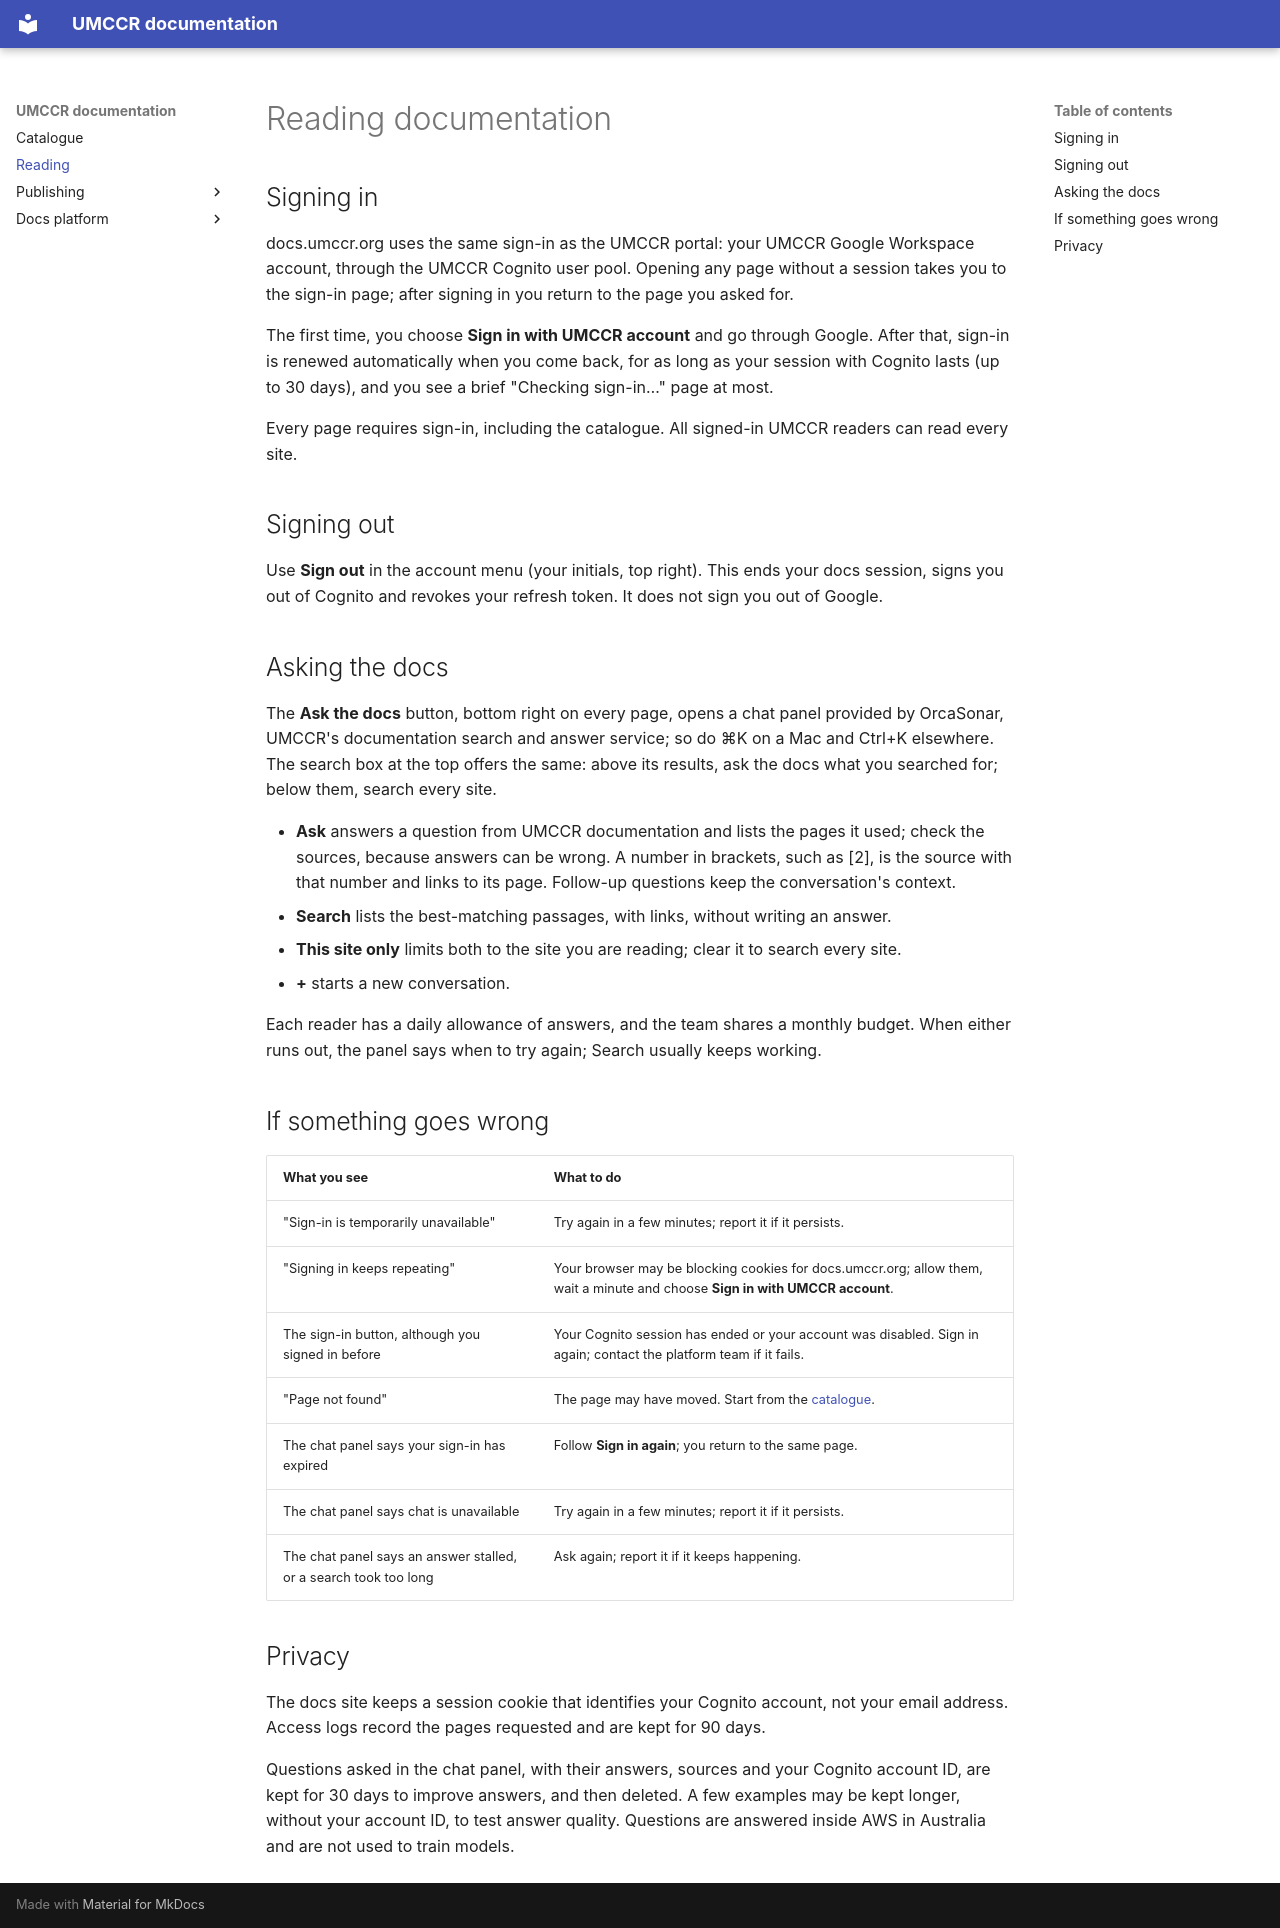

repository: umccr/docs-platform · page: reading/index.html · generator: mkdocs

# Reading documentation

## Signing in

docs.umccr.org uses the same sign-in as the UMCCR portal: your UMCCR Google Workspace account, through the UMCCR
Cognito user pool. Opening any page without a session takes you to the sign-in page; after signing in you return to
the page you asked for.

The first time, you choose **Sign in with UMCCR account** and go through Google. After that, sign-in is renewed
automatically when you come back, for as long as your session with Cognito lasts (up to 30 days), and you see a
brief "Checking sign-in…" page at most.

Every page requires sign-in, including the catalogue. All signed-in UMCCR readers can read every site.

## Signing out

Use **Sign out** in the account menu (your initials, top right). This ends your docs session, signs you out of
Cognito and revokes your refresh token. It does not sign you out of Google.

## Asking the docs

The **Ask the docs** button, bottom right on every page, opens a chat panel provided by OrcaSonar, UMCCR's
documentation search and answer service; so do ⌘K on a Mac and Ctrl+K elsewhere. The search box at the top offers
the same: above its results, ask the docs what you searched for; below them, search every site.

- **Ask** answers a question from UMCCR documentation and lists the pages it used; check the sources, because
  answers can be wrong. A number in brackets, such as [2], is the source with that number and links to its page.
  Follow-up questions keep the conversation's context.
- **Search** lists the best-matching passages, with links, without writing an answer.
- **This site only** limits both to the site you are reading; clear it to search every site.
- **+** starts a new conversation.

Each reader has a daily allowance of answers, and the team shares a monthly budget. When either runs out, the panel
says when to try again; Search usually keeps working.

## If something goes wrong

| What you see | What to do |
| --- | --- |
| "Sign-in is temporarily unavailable" | Try again in a few minutes; report it if it persists. |
| "Signing in keeps repeating" | Your browser may be blocking cookies for docs.umccr.org; allow them, wait a minute and choose **Sign in with UMCCR account**. |
| The sign-in button, although you signed in before | Your Cognito session has ended or your account was disabled. Sign in again; contact the platform team if it fails. |
| "Page not found" | The page may have moved. Start from the [catalogue](index.md). |
| The chat panel says your sign-in has expired | Follow **Sign in again**; you return to the same page. |
| The chat panel says chat is unavailable | Try again in a few minutes; report it if it persists. |
| The chat panel says an answer stalled, or a search took too long | Ask again; report it if it keeps happening. |

## Privacy

The docs site keeps a session cookie that identifies your Cognito account, not your email address. Access logs
record the pages requested and are kept for 90 days.

Questions asked in the chat panel, with their answers, sources and your Cognito account ID, are kept for 30 days to
improve answers, and then deleted. A few examples may be kept longer, without your account ID, to test answer
quality. Questions are answered inside AWS in Australia and are not used to train models.
